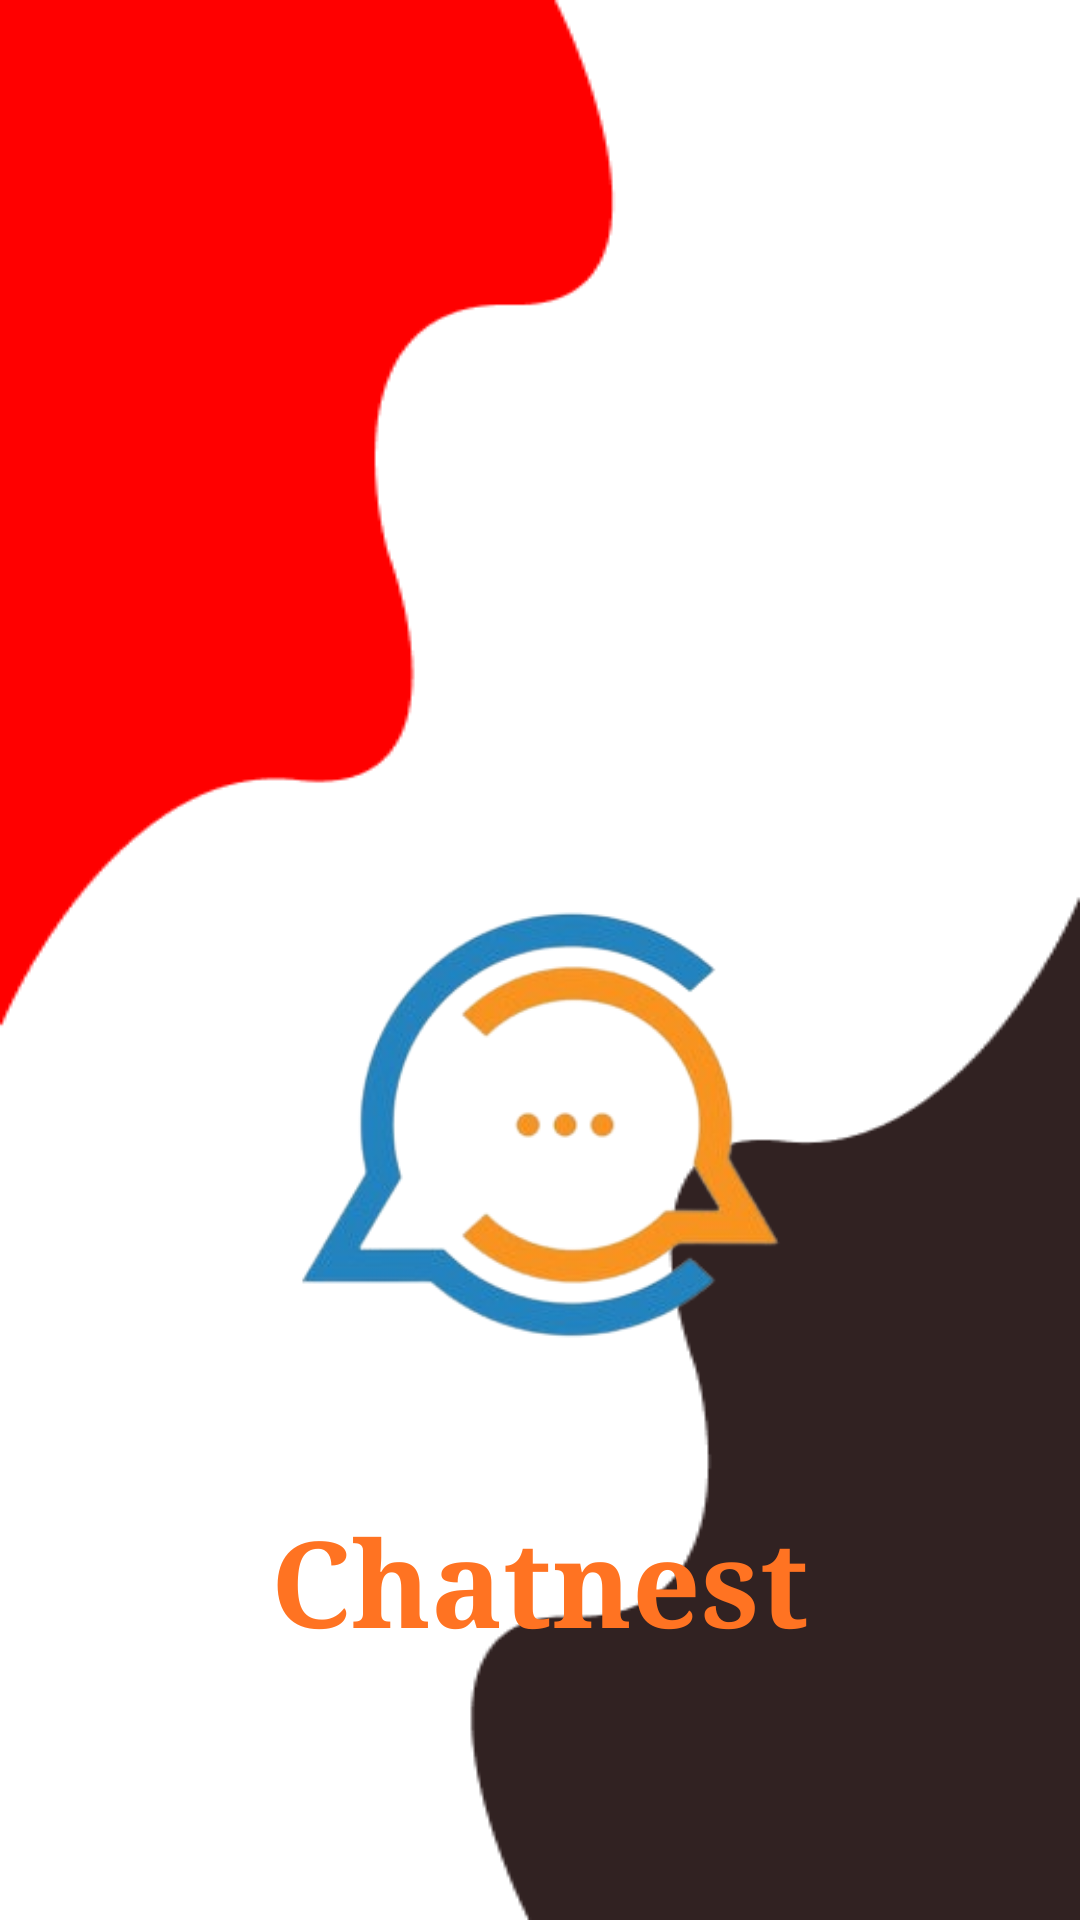

Reconstruct the res/layout file that produces this screen, plus the resources it refers to.
<!-- AndroidManifest.xml: application theme Theme.Chatnest -->
<!-- res/layout/activity_splash.xml -->
<?xml version="1.0" encoding="utf-8"?>
<LinearLayout xmlns:android="http://schemas.android.com/apk/res/android"
    xmlns:app="http://schemas.android.com/apk/res-auto"
    xmlns:tools="http://schemas.android.com/tools"
    android:id="@+id/main"
    android:layout_width="match_parent"
    android:layout_height="match_parent"
    android:background="@drawable/splash"
    android:orientation="vertical"
    tools:context=".splash">

    <ImageView
        android:layout_width="250dp"
        android:layout_height="250dp"
        android:layout_gravity="center"
        android:layout_marginTop="250dp"
        android:src="@drawable/logo" />

    <TextView
        android:layout_width="wrap_content"
        android:layout_height="wrap_content"
        android:layout_gravity="center"
        android:fontFamily="serif"
        android:text="Chatnest"
        android:textColor="#FF7322"
        android:textSize="40sp"
        android:textStyle="bold" />

    <TextView
        android:layout_width="wrap_content"
        android:layout_height="wrap_content"
        android:layout_gravity="end"
        android:layout_marginTop="220dp"
        android:layout_marginRight="5dp"
        android:text="Ankit jangra" />

</LinearLayout>
<!-- resources referenced by this layout -->
<resources>
  <!-- drawable logo: png bitmap (drawable, 45655 bytes) -->
  <!-- drawable splash: png bitmap (drawable, 7271 bytes) -->
  <style name="Theme.Chatnest" parent="Base.Theme.Chatnest" />
  <style name="Base.Theme.Chatnest" parent="Theme.AppCompat.Light.NoActionBar">
          
          
      </style>
</resources>
